Dataset: processed_dataset (GitHub, diogoazevedo04/ERCP_Image_Classifier). Classes: biliary leaks, lithiasis, normal, stricture.

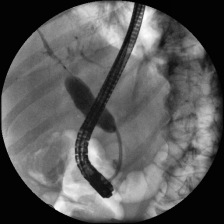
Label: stricture

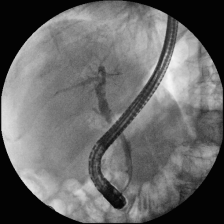
Label: normal

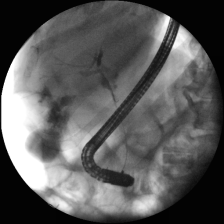
Label: biliary leaks

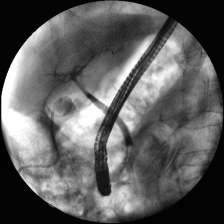
Label: lithiasis

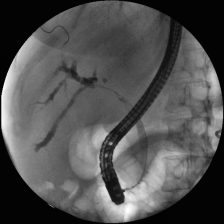
Label: stricture

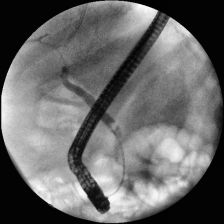
Label: lithiasis
